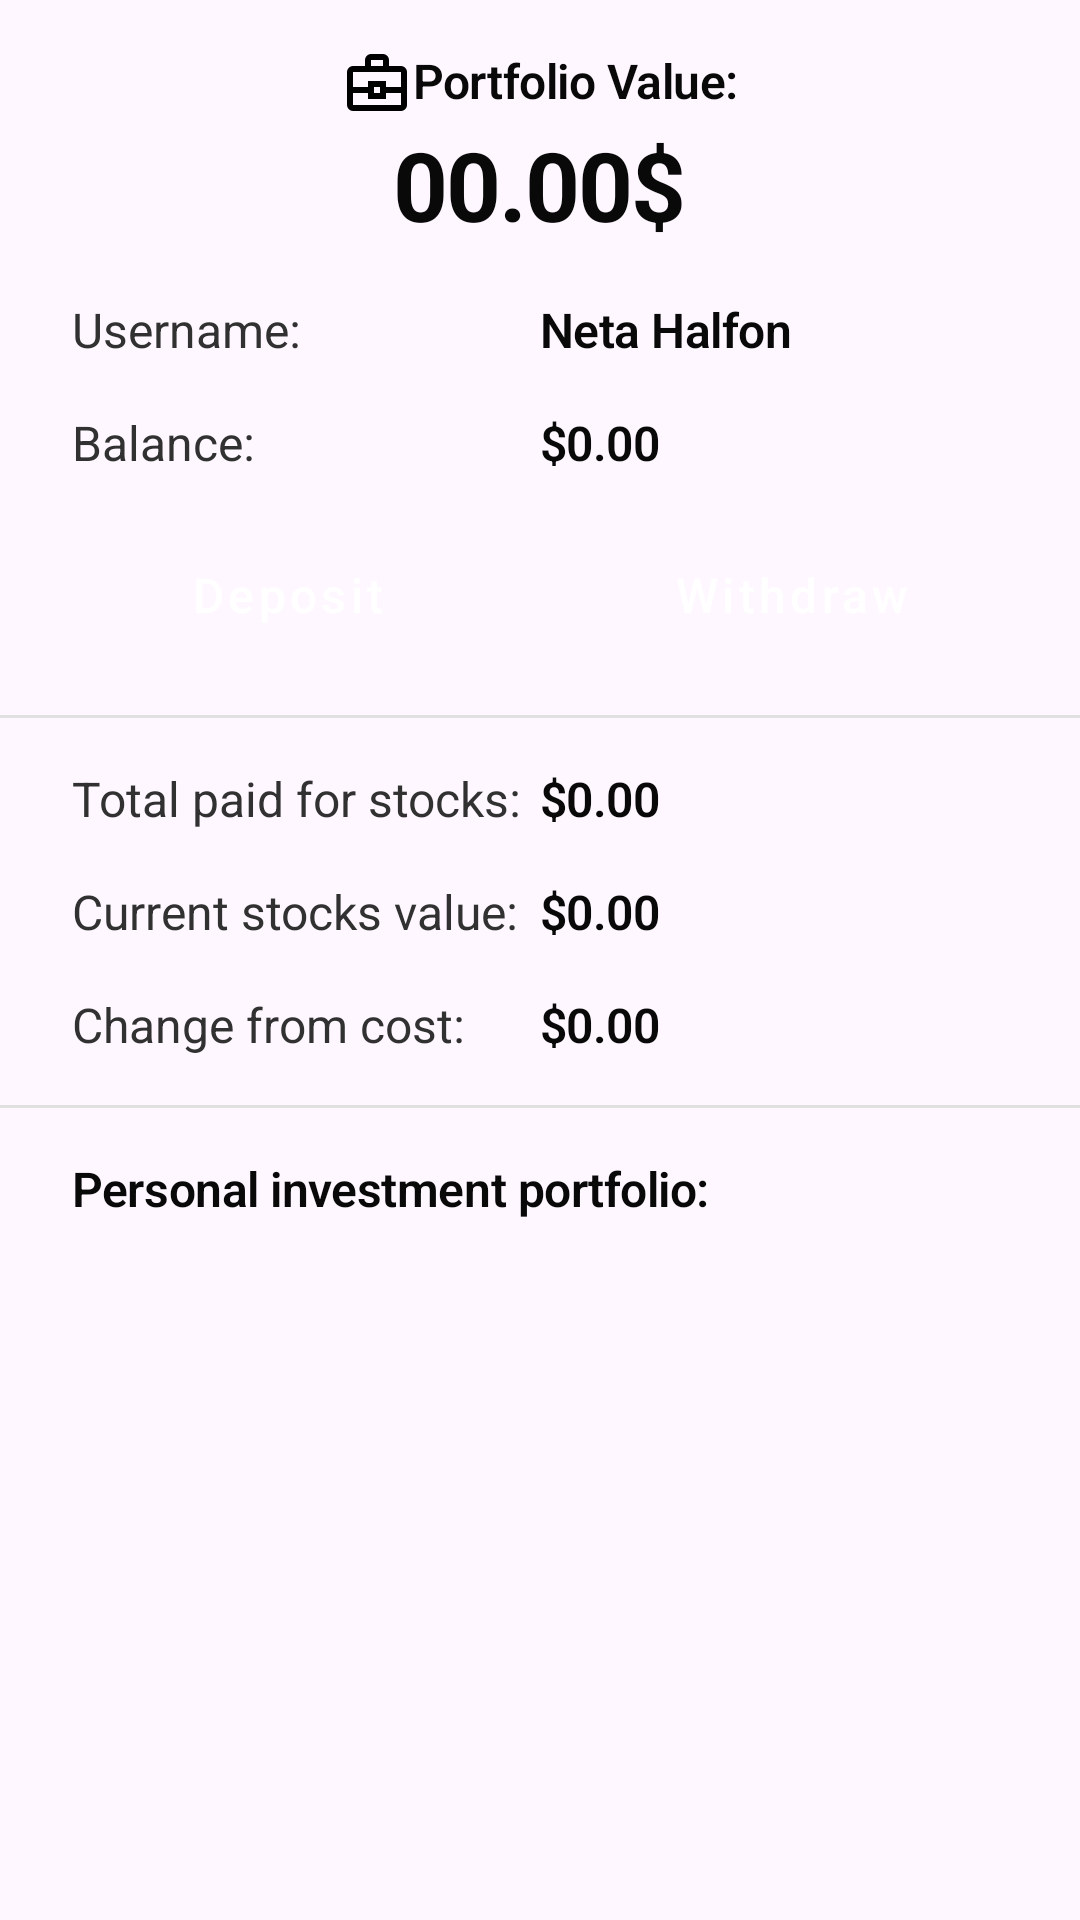

The Android layout XML behind this screen, and the referenced resources:
<!-- AndroidManifest.xml: application theme Theme.PortfoTracker -->
<!-- res/layout/fragment_profile.xml -->
<?xml version="1.0" encoding="utf-8"?>
<androidx.core.widget.NestedScrollView
    xmlns:android="http://schemas.android.com/apk/res/android"
    xmlns:tools="http://schemas.android.com/tools"
    android:layout_width="match_parent"
    android:layout_height="match_parent"
    tools:context=".fragments.ProfileFragment">
    <LinearLayout
        android:orientation="vertical"
        android:gravity="center_horizontal"
        android:layout_width="match_parent"
        android:layout_height="wrap_content"
        >

        
        <TextView
            style="@style/TextAppearance.App.H3"
            android:drawableStart="@drawable/portfolio_icon"
            android:text="Portfolio Value:"
            android:layout_width="wrap_content"
            android:layout_height="wrap_content"
            android:layout_marginTop="16dp"
            />

        <TextView
            style="@style/TextAppearance.App.H1"
            android:id="@+id/tv_portfolio_value"
            android:text="00.00$"
            android:layout_width="wrap_content"
            android:layout_height="wrap_content"
            android:layout_marginBottom="16dp"
        />

    
    <LinearLayout
        android:paddingHorizontal="24dp"
        android:layout_width="match_parent"
        android:layout_height="wrap_content"
        android:orientation="horizontal"
        android:layout_marginBottom="16dp">

        <TextView
            style="@style/TextAppearance.App.Body1"
            android:text="Username:"
            android:layout_width="0dp"
            android:layout_height="wrap_content"
            android:layout_weight="1"/>

        <TextView
            style="@style/TextAppearance.App.H3"
            android:id="@+id/tv_username"
            android:text="Neta Halfon"
            android:layout_width="0dp"
            android:layout_height="wrap_content"
            android:layout_weight="1"/>
    </LinearLayout>

    
    <LinearLayout
        android:paddingHorizontal="24dp"
        android:layout_width="match_parent"
        android:layout_height="wrap_content"
        android:orientation="horizontal"
        android:layout_marginBottom="16dp">

        <TextView
            style="@style/TextAppearance.App.Body1"
            android:text="Balance:"
            android:layout_width="0dp"
            android:layout_height="wrap_content"
            android:layout_weight="1"/>

        <TextView
            style="@style/TextAppearance.App.H3"
            android:id="@+id/tv_balance"
            android:text="$0.00"
            android:layout_width="0dp"
            android:layout_height="wrap_content"
            android:layout_weight="1"/>
    </LinearLayout>

    
    <LinearLayout
        android:layout_width="match_parent"
        android:layout_height="wrap_content"
        android:orientation="horizontal"
        android:gravity="center"
        android:paddingHorizontal="24dp"
        android:layout_marginBottom="16dp">

        <Button
            style="@style/Widget.App.Button"
            android:id="@+id/btn_deposit"
            android:text="Deposit"
            android:layout_width="0dp"
            android:layout_height="wrap_content"
            android:layout_weight="1"
            android:layout_marginEnd="12dp" />

        <Button
            style="@style/Widget.App.Button"
            android:id="@+id/btn_withdraw"
            android:text="Withdraw"
            android:layout_width="0dp"
            android:layout_height="wrap_content"
            android:layout_weight="1"
            android:layout_marginStart="12dp" />


    </LinearLayout>
        
        <View
            android:layout_width="match_parent"
            android:layout_height="1dp"
            android:background="#e0e0e0"
            android:layout_marginBottom="16dp"/>


        
    <LinearLayout
        android:layout_width="match_parent"
        android:layout_height="wrap_content"
        android:orientation="horizontal"
        android:paddingHorizontal="24dp"
        android:layout_marginBottom="16dp">

        <TextView
            style="@style/TextAppearance.App.Body1"
            android:text="Total paid for stocks:"
            android:layout_width="0dp"
            android:layout_height="wrap_content"
            android:layout_weight="1"/>

        <TextView
            style="@style/TextAppearance.App.H3"
            android:id="@+id/tv_total_paid"
            android:text="$0.00"
            android:layout_width="0dp"
            android:layout_height="wrap_content"
            android:layout_weight="1"/>
    </LinearLayout>

    
    <LinearLayout
        android:layout_width="match_parent"
        android:layout_height="wrap_content"
        android:orientation="horizontal"
        android:paddingHorizontal="24dp"
        android:layout_marginBottom="16dp">

        <TextView
            style="@style/TextAppearance.App.Body1"
            android:text="Current stocks value:"
            android:layout_width="0dp"
            android:layout_height="wrap_content"
            android:layout_weight="1"/>

        <TextView
            style="@style/TextAppearance.App.H3"
            android:id="@+id/tv_current_value"
            android:text="$0.00"
            android:layout_width="0dp"
            android:layout_height="wrap_content"
            android:layout_weight="1"/>
    </LinearLayout>

    
    <LinearLayout
        android:layout_width="match_parent"
        android:layout_height="wrap_content"
        android:orientation="horizontal"
        android:paddingHorizontal="24dp"
        android:layout_marginBottom="16dp">

        <TextView
            style="@style/TextAppearance.App.Body1"
            android:text="Change from cost:"
            android:layout_width="0dp"
            android:layout_height="wrap_content"
            android:layout_weight="1"/>

        <TextView
            style="@style/TextAppearance.App.H3"
            android:id="@+id/tv_change_from_cost"
            android:text="$0.00"
            android:layout_width="0dp"
            android:layout_height="wrap_content"
            android:layout_weight="1"/>
    </LinearLayout>
        
        <View
            android:layout_width="match_parent"
            android:layout_height="1dp"
            android:background="#e0e0e0"
            android:layout_marginBottom="16dp"/>

    <TextView
        style="@style/TextAppearance.App.H3"
        android:paddingHorizontal="24dp"
        android:text="Personal investment portfolio:"
        android:layout_width="match_parent"
        android:layout_height="wrap_content"
        android:layout_marginBottom="5dp" />

    <androidx.recyclerview.widget.RecyclerView
        android:id="@+id/stocks_recycler"
        android:paddingHorizontal="14dp"
        android:layout_width="match_parent"
        android:layout_height="wrap_content"
        android:clipToPadding="false"
        android:visibility="visible"
        android:nestedScrollingEnabled="false"
        tools:layout_editor_absoluteX="0dp" />

    </LinearLayout>
</androidx.core.widget.NestedScrollView>
<!-- resources referenced by this layout -->
<resources>
  <!-- drawable portfolio_icon (drawable) -->
  <vector xmlns:android="http://schemas.android.com/apk/res/android"
      android:width="24dp"
      android:height="24dp"
      android:viewportWidth="960"
      android:viewportHeight="960">
    <path
        android:pathData="M160,840q-33,0 -56.5,-23.5T80,760v-440q0,-33 23.5,-56.5T160,240h160v-80q0,-33 23.5,-56.5T400,80h160q33,0 56.5,23.5T640,160v80h160q33,0 56.5,23.5T880,320v440q0,33 -23.5,56.5T800,840L160,840ZM400,240h160v-80L400,160v80ZM800,600L600,600v80L360,680v-80L160,600v160h640v-160ZM440,600h80v-80h-80v80ZM160,520h200v-80h240v80h200v-200L160,320v200ZM480,560Z"
        android:fillColor="#000000"/>
  </vector>
  <style name="TextAppearance.App.Body1" parent="TextAppearance.MaterialComponents.Body1">
          <item name="android:textSize">16sp</item>
          <item name="android:textColor">@color/text_secondary</item>
          <item name="android:letterSpacing">0</item>
          <item name="android:textFontWeight">400</item>
      </style>
  <style name="TextAppearance.App.H1" parent="TextAppearance.MaterialComponents.Headline1">
          <item name="android:textSize">32sp</item>
          <item name="android:textColor">@color/text_primary</item>
          <item name="android:letterSpacing">-0.02</item>
          <item name="android:textFontWeight">700</item>
      </style>
  <style name="TextAppearance.App.H3" parent="TextAppearance.MaterialComponents.Headline3">
          <item name="android:textSize">16sp</item>
          <item name="android:textColor">@color/text_primary</item>
          <item name="android:letterSpacing">-0.01</item>
          <item name="android:textFontWeight">600</item>
      </style>
  <style name="Widget.App.Button" parent="Widget.MaterialComponents.Button">
          <item name="android:textAllCaps">false</item>
          <item name="android:paddingStart">24dp</item>
          <item name="android:paddingEnd">24dp</item>
          <item name="android:textColor">@color/white</item>
          <item name="android:paddingTop">12dp</item>
          <item name="android:paddingBottom">12dp</item>
          <item name="android:textSize">16sp</item>
          <item name="cornerRadius">12dp</item>
          <item name="android:textFontWeight">600</item>
          <item name="android:backgroundTint">@color/primary</item>
  
      </style>
  <style name="Theme.PortfoTracker" parent="Base.Theme.PortfoTracker" />
  <color name="text_secondary">#313131</color>
  <color name="text_primary">#090909</color>
  <color name="white">#FFFFFFFF</color>
  <color name="primary">#003A64</color>
  <style name="Base.Theme.PortfoTracker" parent="Theme.Material3.DayNight.NoActionBar">
          
          
      </style>
</resources>
